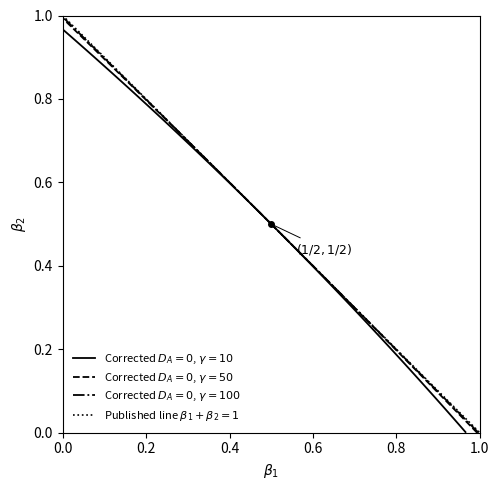

Write the Python code that produced this figure. (Note: this script raises an exception after producing the figure.)
import numpy as np
import matplotlib.pyplot as plt


def paper_xn(A,C,G,L,B1,B2):
    def d1(B):
        return 2*(2-B) + L*(1-3*B-2*L+(1+B)*L**2)
    def d2(B):
        return 2*((2-B+B*L)*(2-B-L)-L*(2*B-1+L)*(2*B-1-B*L))
    def d3(Bi,Bj):
        return ((2-Bi-L)*(2*Bj-1+L)
                +(2-Bi+Bi*L)*(2*Bj-1-Bj*L)
                -L*((2-Bj-L)*(2*Bi-1+L)
                    +(2-Bj+Bj*L)*(2*Bi-1-Bi*L)))
    d4 = G*(3-L)**2*(1+L)
    d11,d21=d1(B1),d1(B2)
    d12,d22=d2(B1),d2(B2)
    d13,d23=d3(B1,B2),d3(B2,B1)
    den=(d4-d12)*(d4-d22)-d13*d23
    return ((d11*(d4-d22)+d21*d13)*(A-C)/den,
            (d21*(d4-d12)+d11*d23)*(A-C)/den)


def paper_xc(A,C,G,L,B1,B2):
    def p1(B): return 2*(1+L)*(1-L)*(1+B)
    def p2(B): return 2*((2-B+B*L)*(2-B-L)+(2*B-1+L)*(2*B-1-B*L))
    def cross(Bi,Bj):
        return ((2-Bi-L)*(2*Bj-1+L)+(2-Bi+Bi*L)*(2*Bj-1-Bj*L))
    p3=cross(B1,B2)+cross(B2,B1)
    p4=G*(3-L)**2*(1+L)/(1-L)
    p11,p21=p1(B1),p1(B2)
    p12,p22=p2(B1),p2(B2)
    den=(p4-p12)*(p4-p22)-p3**2
    return ((p11*(p4-p22)+p21*p3)*(A-C)/den,
            (p21*(p4-p12)+p11*p3)*(A-C)/den)


def da(B1,B2,G):
    xn=paper_xn(100.0,50.0,G,0.0,B1,B2)
    xc=paper_xc(100.0,50.0,G,0.0,B1,B2)
    return xn[0]+xn[1]-xc[0]-xc[1]


def main():
    n=501
    b=np.linspace(0,1,n)
    X,Y=np.meshgrid(b,b)
    styles=['-','--','-.']
    fig,ax=plt.subplots(figsize=(5.2,5.0))
    for G,ls in zip((10.0,50.0,100.0),styles):
        Z=np.empty_like(X)
        for i in range(n):
            for j in range(n):
                try:
                    Z[i,j]=da(X[i,j],Y[i,j],G)
                except ZeroDivisionError:
                    Z[i,j]=np.nan
        ax.contour(X,Y,Z,levels=[0],colors='black',linestyles=[ls],linewidths=1.3)
        ax.plot([],[],linestyle=ls,color='black',linewidth=1.3,label=rf'Corrected $D_A=0$, $\gamma={int(G)}$')
    ax.plot(b,1-b,':',color='black',linewidth=1.2,label=r'Published line $\beta_1+\beta_2=1$')
    ax.plot([0.5],[0.5],marker='o',markersize=4,color='black')
    ax.annotate(r'$(1/2,1/2)$',xy=(0.5,0.5),xytext=(0.56,0.43),fontsize=9,
                arrowprops=dict(arrowstyle='-',linewidth=0.7,color='black'))
    ax.set_xlim(0,1); ax.set_ylim(0,1)
    ax.set_xlabel(r'$\beta_1$'); ax.set_ylabel(r'$\beta_2$')
    ax.legend(frameon=False,fontsize=8,loc='lower left')
    ax.set_aspect('equal',adjustable='box')
    fig.tight_layout()
    fig.savefig('figures/aggregate_boundary.pdf',bbox_inches='tight')


if __name__ == '__main__':
    main()
